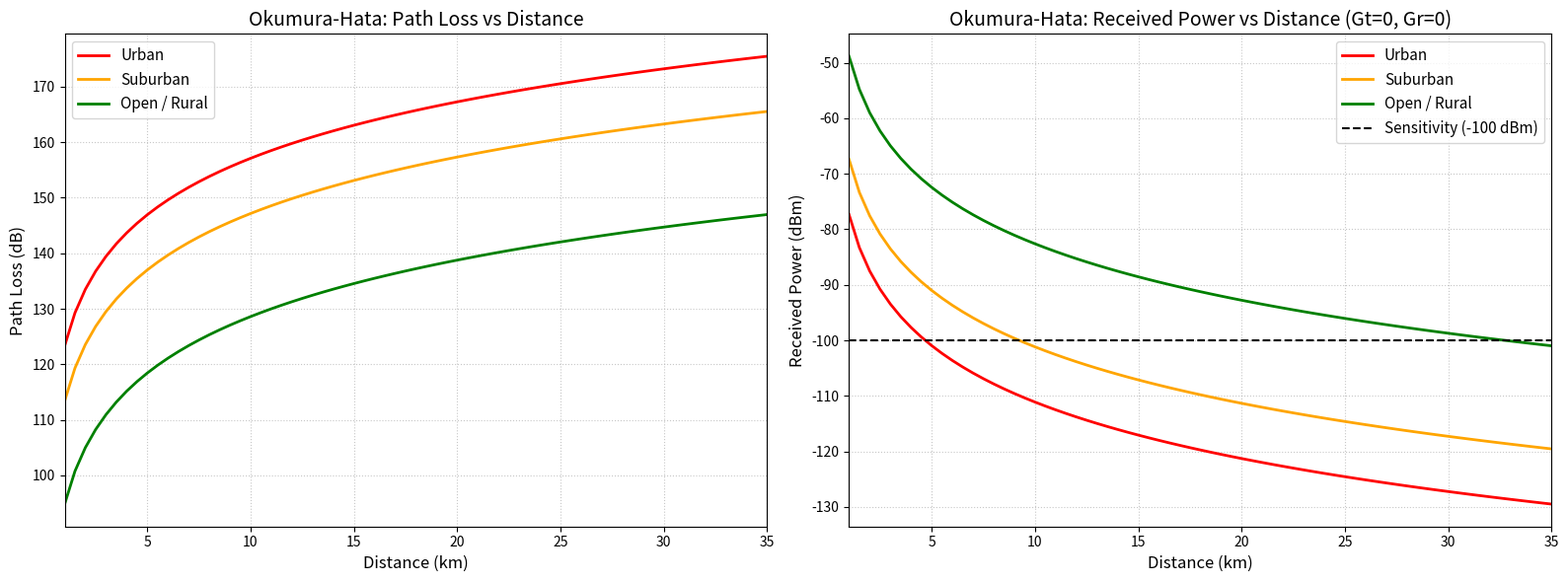

The matplotlib source for this figure:
import matplotlib.pyplot as plt
import numpy as np


def main():
    # System Parameters
    f = 900   # Operating Frequency in MHz
    hb = 50 # Base Station Height in m
    hm = 1.5    # Mobile Height in m
    Pt_base = 46   # Base station Tx power in dBm
    
    # As per Question 4 instructions: Gt=0, Gr=0, Lc=0
    Gt, Gr, Lc = 0, 0, 0

    # Distance array from 1 km to 35 km (step 0.5 km)
    # Using 35.5 to include the 35km mark
    d = np.arange(1.0, 35.5, 0.5)

    # Calculate a(hm) for small/medium city
    a_hm = (1.1 * np.log10(f) - 0.7) * hm - (1.56 * np.log10(f) - 0.8)

    # 2. Calculate Path Loss (PL)
     # Urban
    PL_urban = (69.55 + 26.16 * np.log10(f) - 13.82 * np.log10(hb) - a_hm 
                + (44.9 - 6.55 * np.log10(hb)) * np.log10(d))
    
    # Suburban
    PL_suburban = PL_urban - 2 * (np.log10(f / 28))**2 - 5.4
    
    # Open / Rural
    PL_open = PL_urban - 4.78 * (np.log10(f))**2 + 18.33 * np.log10(f) - 40.94

    #  Calculate Received Power (Downlink) 
    # Pr = Pt + Gt + Gr - Lc - PL
    Pr_urban = Pt_base + Gt + Gr - Lc - PL_urban
    Pr_suburban = Pt_base + Gt + Gr - Lc - PL_suburban
    Pr_open = Pt_base + Gt + Gr - Lc - PL_open

    # 4. Plotting 
    _fig, (ax1, ax2) = plt.subplots(1, 2, figsize=(16, 6))

    # Plot 1: Path Loss vs Distance
    ax1.plot(d, PL_urban, label='Urban', color='red', linewidth=2)
    ax1.plot(d, PL_suburban, label='Suburban', color='orange', linewidth=2)
    ax1.plot(d, PL_open, label='Open / Rural', color='green', linewidth=2)
    
    ax1.set_title('Okumura-Hata: Path Loss vs Distance', fontsize=14)
    ax1.set_xlabel('Distance (km)', fontsize=12)
    ax1.set_ylabel('Path Loss (dB)', fontsize=12)
    ax1.grid(True, linestyle=':', alpha=0.7)
    ax1.legend(fontsize=11)
    ax1.set_xlim(1, 35)

    # Plot 2: Received Power vs Distance
    ax2.plot(d, Pr_urban, label='Urban', color='red', linewidth=2)
    ax2.plot(d, Pr_suburban, label='Suburban', color='orange', linewidth=2)
    ax2.plot(d, Pr_open, label='Open / Rural', color='green', linewidth=2)
    
    # Add sensitivity threshold line (-100 dBm)
    ax2.axhline(-100, color='black', linestyle='--', linewidth=1.5, label='Sensitivity (-100 dBm)')
    
    ax2.set_title('Okumura-Hata: Received Power vs Distance (Gt=0, Gr=0)', fontsize=14)
    ax2.set_xlabel('Distance (km)', fontsize=12)
    ax2.set_ylabel('Received Power (dBm)', fontsize=12)
    ax2.grid(True, linestyle=':', alpha=0.7)
    ax2.legend(fontsize=11)
    ax2.set_xlim(1, 35)

    plt.tight_layout()
    plt.show()

if __name__ == "__main__":
    main()
